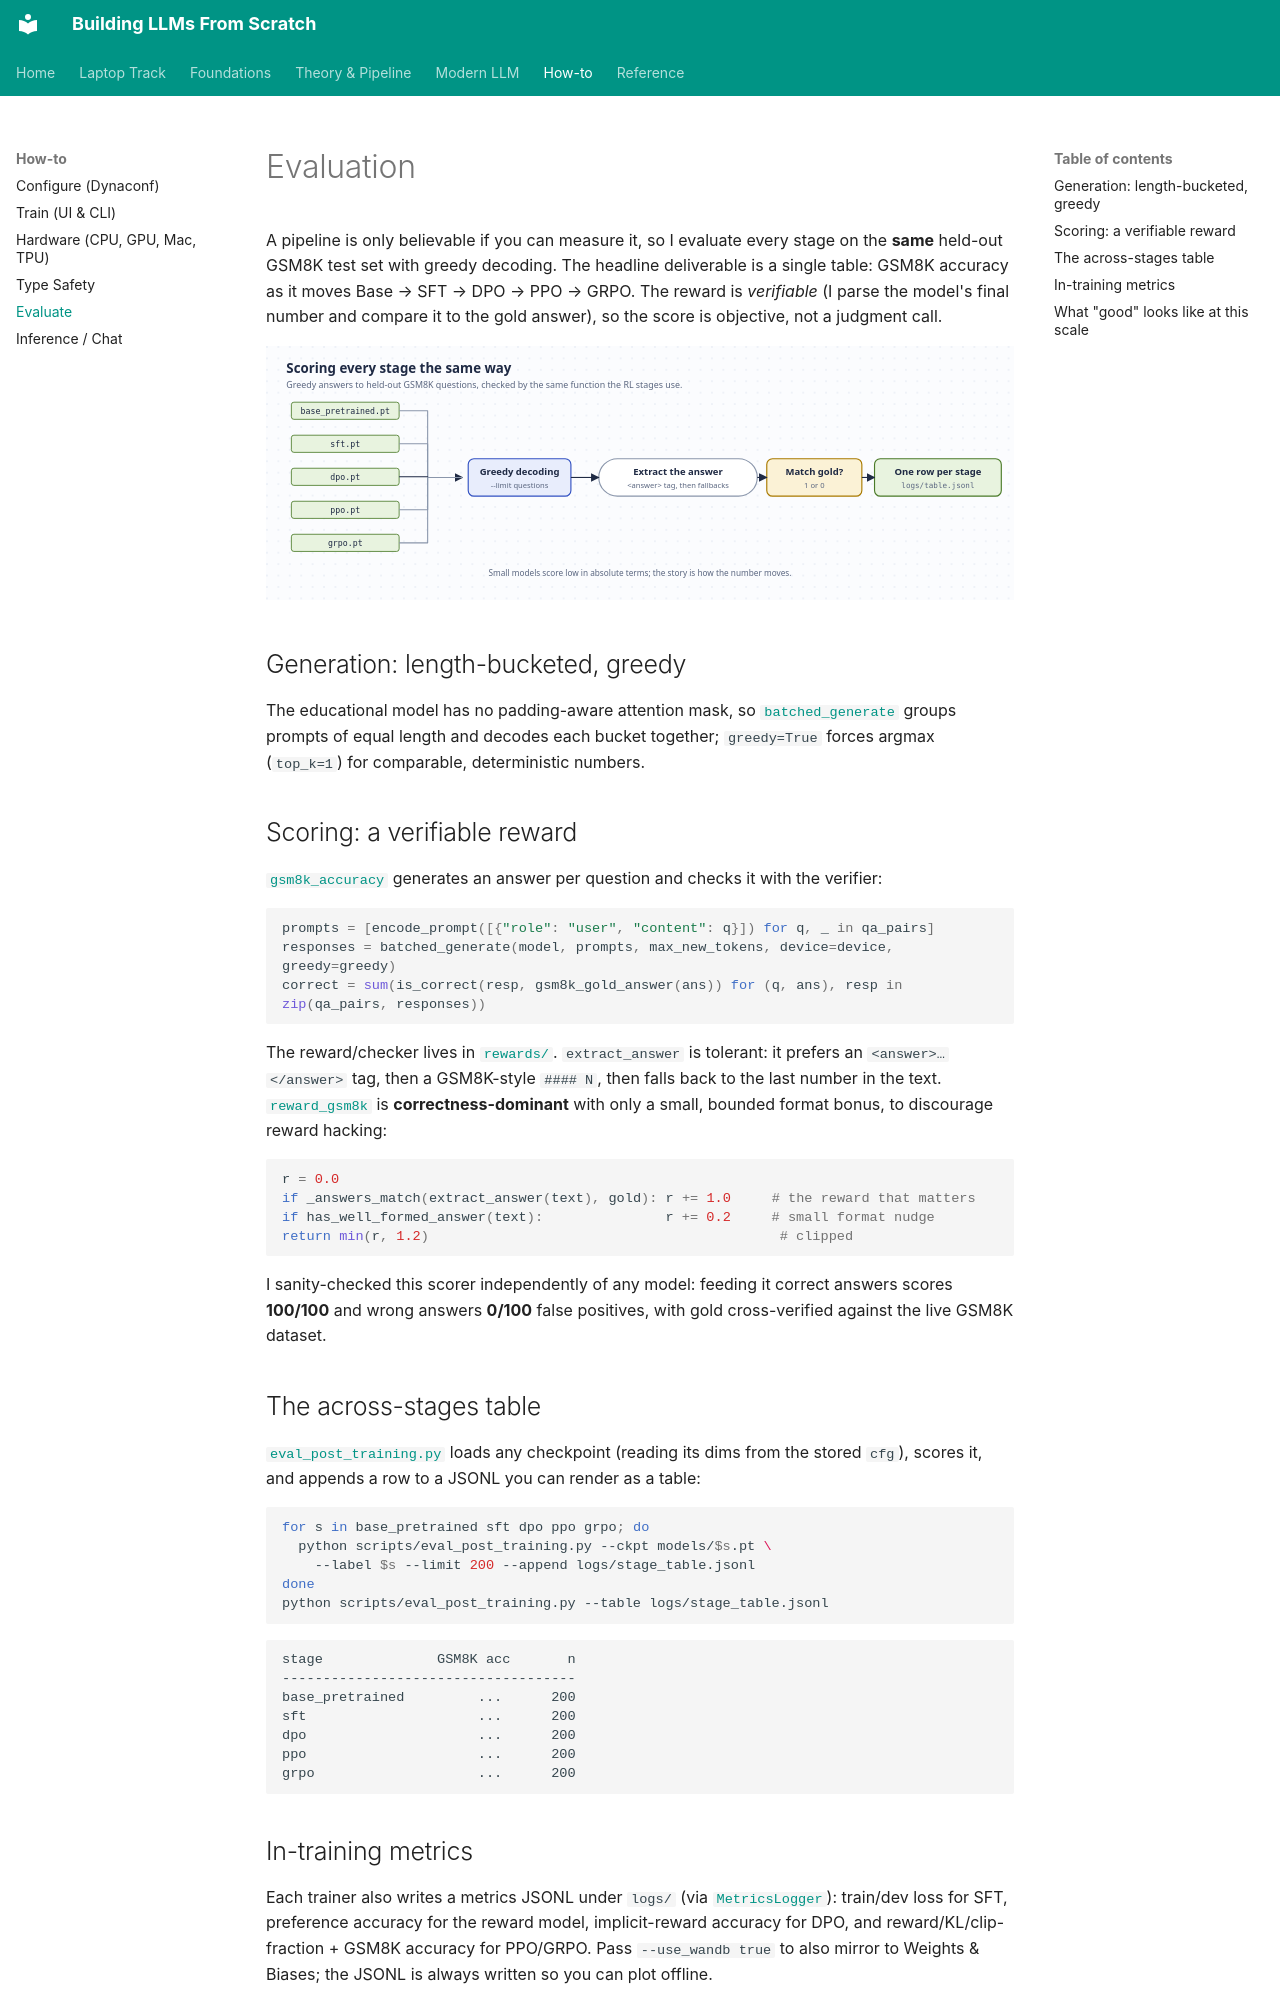

repository: ghimiresunil/building-llms-from-scratch · page: 08_evaluation/index.html · generator: mkdocs

<!-- omit in toc -->
# Evaluation

A pipeline is only believable if you can measure it, so I evaluate every stage on the **same** held-out
GSM8K test set with greedy decoding. The headline deliverable is a single table: GSM8K accuracy as it
moves Base → SFT → DPO → PPO → GRPO. The reward is *verifiable* (I parse the model's final number and
compare it to the gold answer), so the score is objective, not a judgment call.

![Evaluation flow](diagrams/evaluation.svg)

## Generation: length-bucketed, greedy

The educational model has no padding-aware attention mask, so
[`batched_generate`](https://github.com/ghimiresunil/building-llms-from-scratch/blob/main/src/post_training/evaluation.py#L24) groups prompts of equal length and decodes
each bucket together; `greedy=True` forces argmax (`top_k=1`) for comparable, deterministic numbers.

## Scoring: a verifiable reward

[`gsm8k_accuracy`](https://github.com/ghimiresunil/building-llms-from-scratch/blob/main/src/post_training/evaluation.py#L77) generates an answer per question and checks
it with the verifier:

```python
prompts = [encode_prompt([{"role": "user", "content": q}]) for q, _ in qa_pairs]
responses = batched_generate(model, prompts, max_new_tokens, device=device, greedy=greedy)
correct = sum(is_correct(resp, gsm8k_gold_answer(ans)) for (q, ans), resp in zip(qa_pairs, responses))
```

The reward/checker lives in [`rewards/`](https://github.com/ghimiresunil/building-llms-from-scratch/blob/main/src/post_training/rewards/). `extract_answer` is tolerant:
it prefers an `<answer>…</answer>` tag, then a GSM8K-style `#### N`, then falls back to the last number
in the text. [`reward_gsm8k`](https://github.com/ghimiresunil/building-llms-from-scratch/blob/main/src/post_training/rewards/verifiers.py#L35) is
**correctness-dominant** with only a small, bounded format bonus, to discourage reward hacking:

```python
r = 0.0
if _answers_match(extract_answer(text), gold): r += 1.0     # the reward that matters
if has_well_formed_answer(text):               r += 0.2     # small format nudge
return min(r, 1.2)                                           # clipped
```

I sanity-checked this scorer independently of any model: feeding it correct answers scores **100/100**
and wrong answers **0/100** false positives, with gold cross-verified against the live GSM8K dataset.

## The across-stages table

[`eval_post_training.py`](https://github.com/ghimiresunil/building-llms-from-scratch/blob/main/scripts/eval_post_training.py) loads any checkpoint (reading its dims from
the stored `cfg`), scores it, and appends a row to a JSONL you can render as a table:

```bash
for s in base_pretrained sft dpo ppo grpo; do
  python scripts/eval_post_training.py --ckpt models/$s.pt \
    --label $s --limit 200 --append logs/stage_table.jsonl
done
python scripts/eval_post_training.py --table logs/stage_table.jsonl
```

```
stage              GSM8K acc       n
------------------------------------
base_pretrained         ...      200
sft                     ...      200
dpo                     ...      200
ppo                     ...      200
grpo                    ...      200
```
